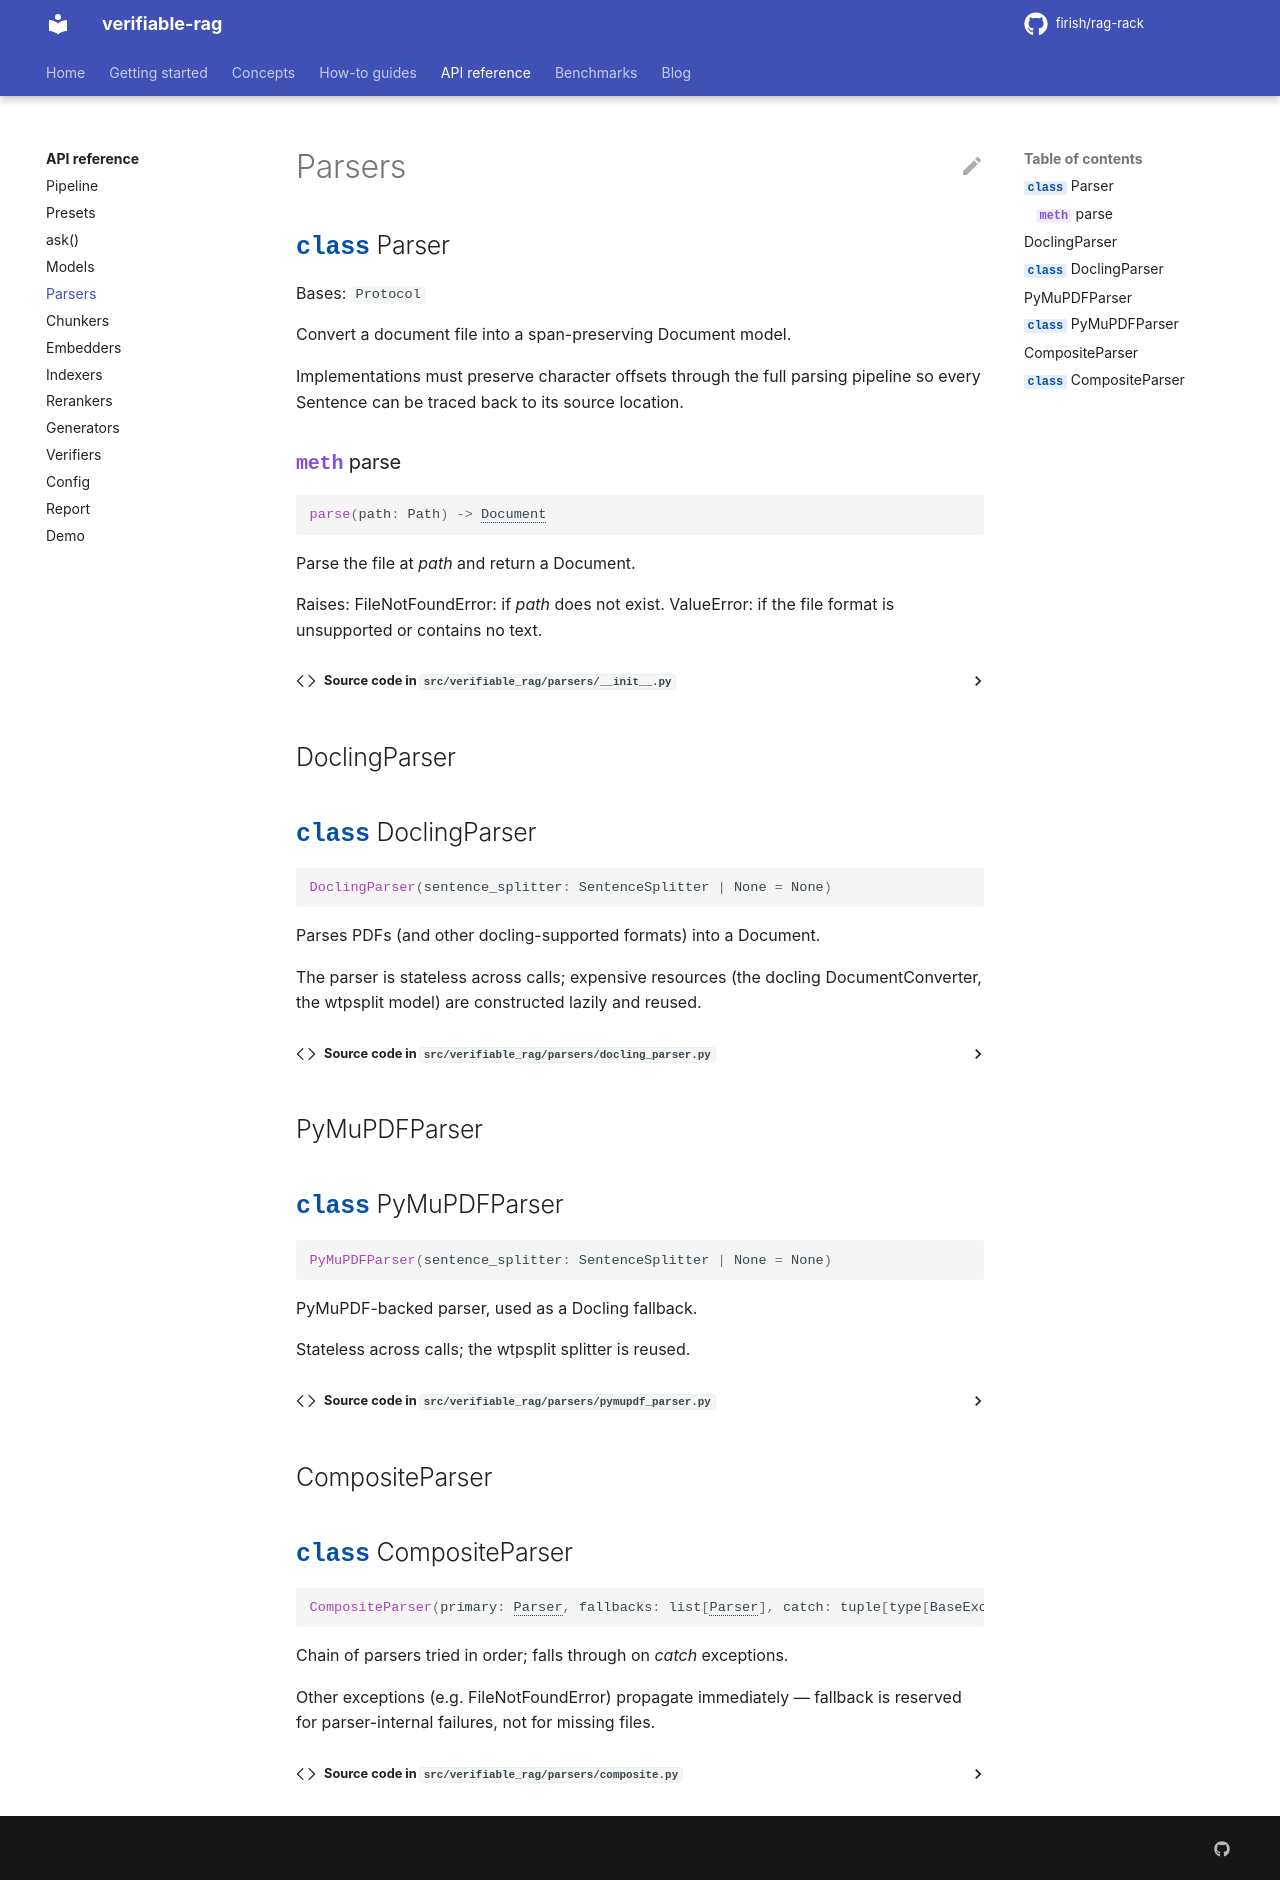

repository: firish/rag-rack · page: api/parsers/index.html · generator: mkdocs

# Parsers

::: verifiable_rag.parsers.Parser

## DoclingParser

::: verifiable_rag.parsers.DoclingParser

## PyMuPDFParser

::: verifiable_rag.parsers.PyMuPDFParser

## CompositeParser

::: verifiable_rag.parsers.CompositeParser
